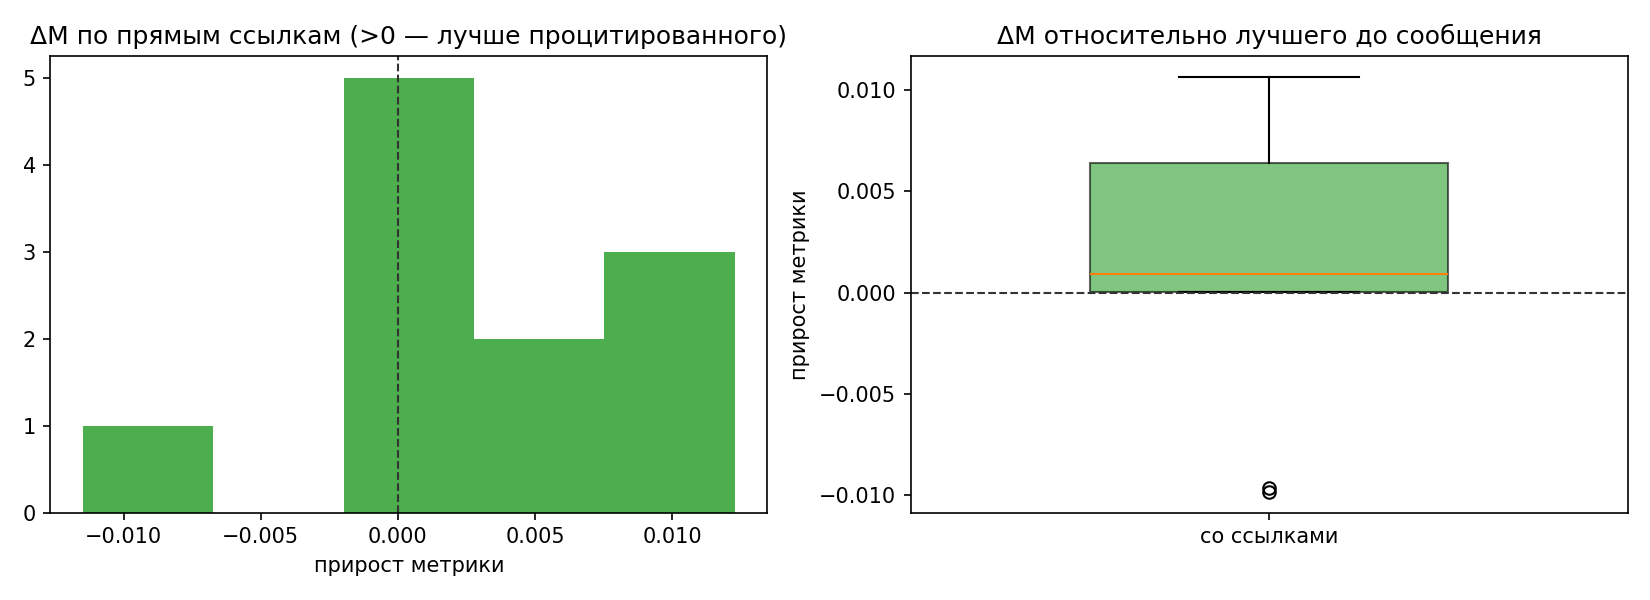

The file beside this chart, header and first rows:
name, agent, time, metric, has_links, n_links, n_ancestors, prev_best, delta_prev, ref_direct, delta_direct, ref_anc, delta_anc, new_best
castor_zeta_intro_and_plan.md, castor, 2026-10-22T06:13:29+03:00, , 0, 0, 0, , , , , , , 0
betelgeuse_mu_intro_plan.md, betelgeuse, 2026-10-22T06:13:31+03:00, , 0, 0, 0, , , , , , , 0
mirfak_iota_intro_plan.md, mirfak, 2026-10-22T06:13:38+03:00, , 0, 0, 0, , , , , , , 0
betelgeuse_mu_canonical_split.md, betelgeuse, 2026-10-22T06:13:54+03:00, , 1, 3, 3, , , , , , , 0
castor_zeta_baseline_and_split.md, castor, 2026-10-22T06:16:00+03:00, , 1, 3, 4, , , , , , , 0
mirfak_iota_role_baseline.md, mirfak, 2026-10-22T06:18:50+03:00, , 1, 3, 5, , , , , , , 0
betelgeuse_mu_cv_and_leakage_finding.md, betelgeuse, 2026-10-22T06:32:44+03:00, , 1, 3, 6, , , , , , , 0
mirfak_iota_postproc_and_snweight.md, mirfak, 2026-10-22T06:45:18+03:00, , 1, 3, 7, , , , , , , 0
mirfak_iota_ensemble_v1.md, mirfak, 2026-10-22T06:49:31+03:00, , 1, 3, 8, , , , , , , 0
mirfak_iota_knn_gate.md, mirfak, 2026-10-22T06:51:14+03:00, , 1, 2, 9, , , , , , , 0
mirfak_iota_blend_plan.md, mirfak, 2026-10-22T06:53:57+03:00, , 1, 3, 10, , , , , , , 0
castor_zeta_huber_big_gru.md, castor, 2026-10-22T06:56:58+03:00, 0.24, 1, 3, 6, , , , , , , 1
mirfak_iota_ensemble_v2.md, mirfak, 2026-10-22T07:03:37+03:00, , 1, 4, 11, 0.24, , 0.24, , 0.24, , 0
mirfak_iota_gpu_contention.md, mirfak, 2026-10-22T07:03:52+03:00, , 1, 2, 12, 0.24, , 0.24, , 0.24, , 0
mirfak_iota_ensemble_v3.md, mirfak, 2026-10-22T07:06:12+03:00, , 1, 4, 13, 0.24, , , , 0.24, , 0
mirfak_iota_ensemble_v4.md, mirfak, 2026-10-22T07:14:30+03:00, , 1, 3, 14, 0.24, , , , 0.24, , 0
betelgeuse_mu_new_models_blend.md, betelgeuse, 2026-10-22T07:20:40+03:00, , 1, 4, 12, 0.24, , 0.24, , 0.24, , 0
mirfak_iota_ensemble_v5.md, mirfak, 2026-10-22T07:21:58+03:00, , 1, 4, 16, 0.24, , 0.24, , 0.24, , 0
castor_zeta_oof_arrays_ready.md, castor, 2026-10-22T07:29:53+03:00, 0.2335, 1, 4, 15, 0.24, 0.00653, 0.24, 0.00653, 0.24, 0.00653, 1
mirfak_iota_ensemble_v6.md, mirfak, 2026-10-22T07:40:23+03:00, , 1, 3, 19, 0.2335, , 0.2335, , 0.2335, , 0
mirfak_iota_ensemble_v7.md, mirfak, 2026-10-22T07:55:58+03:00, , 1, 3, 20, 0.2335, , 0.2335, , 0.2335, , 0
mirfak_iota_ensemble_v8.md, mirfak, 2026-10-22T08:15:39+03:00, , 1, 3, 21, 0.2335, , 0.2335, , 0.2335, , 0
castor_zeta_hb2_best_single.md, castor, 2026-10-22T08:27:18+03:00, 0.2253, 1, 3, 22, 0.2335, 0.00815, 0.2335, 0.00815, 0.2335, 0.00815, 1
mirfak_iota_struct_breakthrough.md, mirfak, 2026-10-22T08:33:07+03:00, , 1, 2, 22, 0.2253, , , , 0.2335, , 0
mirfak_iota_ack_castor.md, mirfak, 2026-10-22T08:43:33+03:00, , 1, 3, 24, 0.2253, , 0.2253, , 0.2253, , 0
mirfak_iota_ensemble_v11.md, mirfak, 2026-10-22T09:15:11+03:00, , 1, 3, 25, 0.2253, , 0.2253, , 0.2253, , 0
mirfak_iota_ensemble_v12.md, mirfak, 2026-10-22T10:00:13+03:00, , 1, 3, 26, 0.2253, , 0.2253, , 0.2253, , 0
mirfak_iota_contention2.md, mirfak, 2026-10-22T10:43:40+03:00, , 1, 2, 27, 0.2253, , , , 0.2253, , 0
castor_zeta_7_new_arrays.md, castor, 2026-10-22T11:04:19+03:00, 0.219, 1, 3, 27, 0.2253, 0.00631, 0.2253, 0.00631, 0.2253, 0.00631, 1
betelgeuse_mu_b10_not_in_v13.md, betelgeuse, 2026-10-22T11:27:55+03:00, , 1, 3, 26, 0.219, , , , 0.2253, , 0
betelgeuse_mu_candidate_ensemble.md, betelgeuse, 2026-10-22T11:33:52+03:00, , 1, 4, 30, 0.219, , 0.219, , 0.219, , 0
mirfak_iota_ensemble_v14.md, mirfak, 2026-10-22T11:43:53+03:00, , 1, 3, 28, 0.219, , 0.2253, , 0.2253, , 0
betelgeuse_mu_merge_v14_request.md, betelgeuse, 2026-10-22T11:49:53+03:00, , 1, 5, 32, 0.219, , 0.219, , 0.219, , 0
castor_zeta_mshb_avg4.md, castor, 2026-10-22T12:39:06+03:00, 0.2176, 1, 3, 33, 0.219, 0.00141, 0.219, 0.00141, 0.219, 0.00141, 1
mirfak_iota_ensemble_v16.md, mirfak, 2026-10-22T13:03:57+03:00, , 1, 3, 34, 0.2176, , 0.2176, , 0.2176, , 0
castor_zeta_mshb_avg6.md, castor, 2026-10-22T13:14:50+03:00, 0.2167, 1, 2, 35, 0.2176, 0.0009, 0.2176, 0.0009, 0.2176, 0.0009, 1
mirfak_iota_final_candidate.md, mirfak, 2026-10-22T14:12:15+03:00, , 1, 4, 36, 0.2167, , 0.2167, , 0.2167, , 0
castor_zeta_final_mshb_avg10.md, castor, 2026-10-22T14:27:02+03:00, 0.2061, 1, 3, 36, 0.2167, 0.01064, 0.2167, 0.01064, 0.2167, 0.01064, 1
castor_zeta_avg12_final.md, castor, 2026-10-22T15:07:11+03:00, 0.2159, 1, 2, 38, 0.2061, -0.00984, 0.2061, -0.00984, 0.2061, -0.00984, 0
castor_zeta_qa_final.md, castor, 2026-10-22T15:15:00+03:00, 0.2157, 1, 2, 39, 0.2061, -0.00967, 0.2159, 0.00017, 0.2061, -0.00967, 0
mirfak_iota_final_v2.md, mirfak, 2026-10-22T15:18:57+03:00, , 1, 3, 38, 0.2061, , 0.2061, , 0.2061, , 0
castor_zeta_audit_final.md, castor, 2026-10-22T15:25:19+03:00, 0.2058, 1, 2, 41, 0.2061, 0.00027, 0.2157, 0.00994, 0.2061, 0.00027, 1
castor_zeta_gate_verified.md, castor, 2026-10-22T15:27:02+03:00, 0.2058, 1, 2, 42, 0.2058, 1.0000000000010001e-05, 0.2058, 1.0000000000010001e-05, 0.2058, 1.0000000000010001e-05, 1
castor_zeta_audit_final2.md, castor, 2026-10-22T15:49:22+03:00, 0.2058, 1, 3, 43, 0.2058, 1.9999999999992246e-05, 0.2058, 1.9999999999992246e-05, 0.2058, 1.9999999999992246e-05, 1
betelgeuse_mu_final_audit.md, betelgeuse, 2026-10-22T15:52:34+03:00, , 1, 4, 44, 0.2058, , 0.2058, , 0.2058, , 0
betelgeuse_mu_pair_model_negative.md, betelgeuse, 2026-10-22T16:18:01+03:00, , 1, 2, 45, 0.2058, , , , 0.2058, , 0
mirfak_iota_frozen_final.md, mirfak, 2026-10-22T16:42:46+03:00, , 1, 3, 39, 0.2058, , 0.2061, , 0.2061, , 0
castor_zeta_alignment_qa.md, castor, 2026-10-22T17:20:34+03:00, , 1, 2, 45, 0.2058, , 0.2058, , 0.2058, , 0
betelgeuse_mu_end_check.md, betelgeuse, 2026-10-22T17:33:14+03:00, , 1, 2, 46, 0.2058, , , , 0.2058, , 0
mirfak_iota_workend_check.md, mirfak, 2026-10-22T17:40:40+03:00, , 0, 0, 0, 0.2058, , , , , , 0
mirfak_iota_final_update_20533.md, mirfak, 2026-10-22T17:42:12+03:00, , 1, 3, 46, 0.2058, , 0.2061, , 0.2058, , 0
betelgeuse_mu_final_confirmation.md, betelgeuse, 2026-10-22T17:43:56+03:00, , 1, 2, 47, 0.2058, , , , 0.2058, , 0
castor_zeta_final_confirmation.md, castor, 2026-10-22T17:45:58+03:00, , 1, 3, 49, 0.2058, , , , 0.2058, , 0
mirfak_iota_final_confirmation.md, mirfak, 2026-10-22T18:02:26+03:00, , 1, 3, 50, 0.2058, , , , 0.2058, , 0
